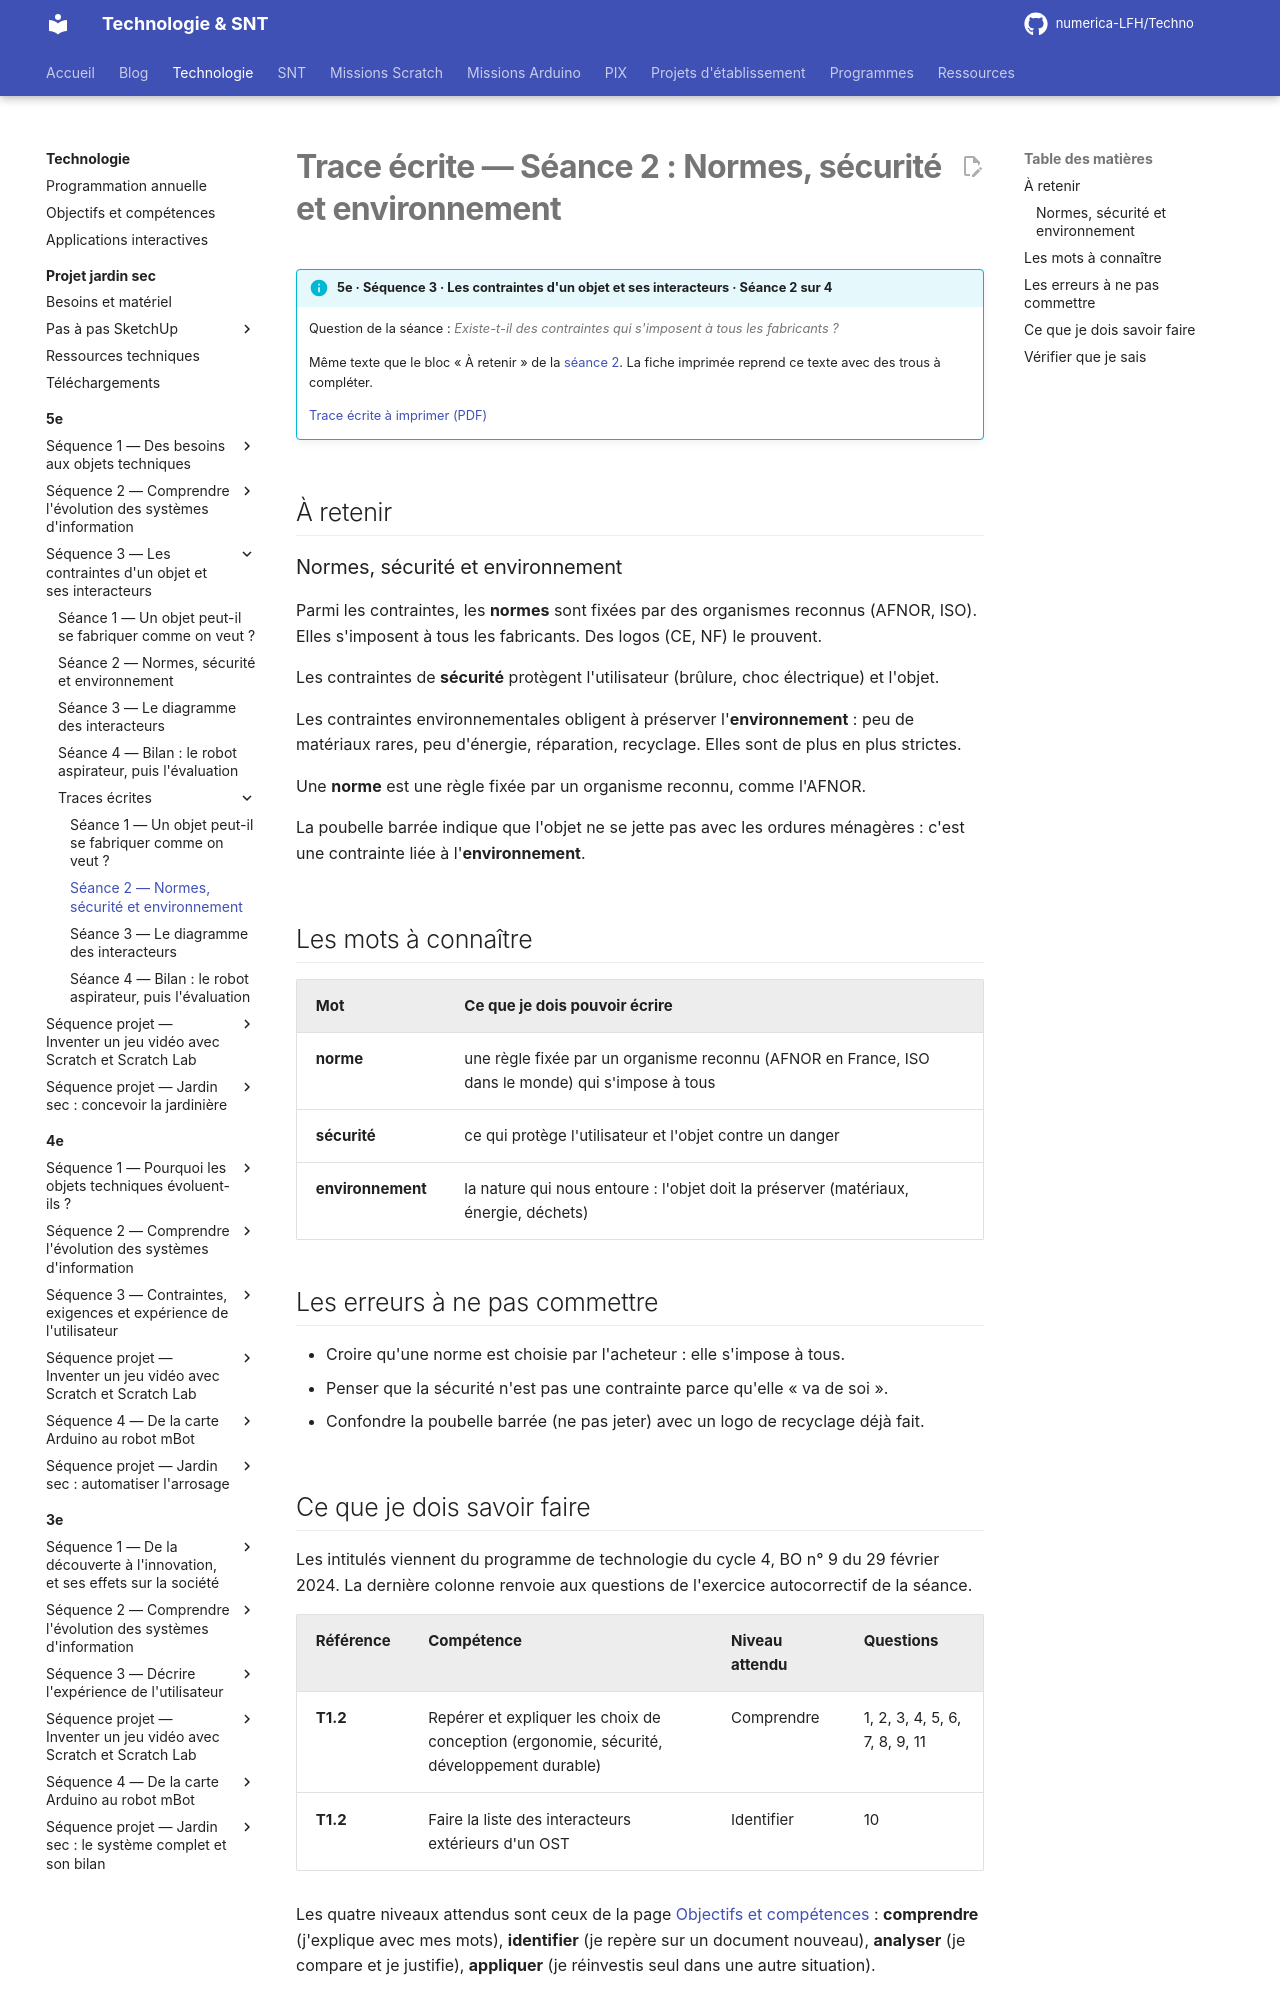

repository: numerica-LFH/Techno · page: technologie/5e/sequence-3/trace-ecrite-seance-2/index.html · generator: mkdocs

# Trace écrite — Séance 2 : Normes, sécurité et environnement

!!! info "5e · Séquence 3 · Les contraintes d'un objet et ses interacteurs · Séance 2 sur 4"

    Question de la séance : *Existe-t-il des contraintes qui s'imposent à tous les fabricants ?*

    Même texte que le bloc « À retenir » de la [séance 2](seance-2.md). La fiche imprimée reprend ce texte avec des trous à compléter.

    [Trace écrite à imprimer (PDF)](traces/5e-seq3-seance2-trace.pdf)

## À retenir

### Normes, sécurité et environnement

Parmi les contraintes, les **normes** sont fixées par des organismes reconnus (AFNOR, ISO). Elles s'imposent à tous les fabricants. Des logos (CE, NF) le prouvent.

Les contraintes de **sécurité** protègent l'utilisateur (brûlure, choc électrique) et l'objet.

Les contraintes environnementales obligent à préserver l'**environnement** : peu de matériaux rares, peu d'énergie, réparation, recyclage. Elles sont de plus en plus strictes.

Une **norme** est une règle fixée par un organisme reconnu, comme l'AFNOR.

La poubelle barrée indique que l'objet ne se jette pas avec les ordures ménagères : c'est une contrainte liée à l'**environnement**.

## Les mots à connaître

| Mot | Ce que je dois pouvoir écrire |
|---|---|
| **norme** | une règle fixée par un organisme reconnu (AFNOR en France, ISO dans le monde) qui s'impose à tous |
| **sécurité** | ce qui protège l'utilisateur et l'objet contre un danger |
| **environnement** | la nature qui nous entoure : l'objet doit la préserver (matériaux, énergie, déchets) |

## Les erreurs à ne pas commettre

- Croire qu'une norme est choisie par l'acheteur : elle s'impose à tous.
- Penser que la sécurité n'est pas une contrainte parce qu'elle « va de soi ».
- Confondre la poubelle barrée (ne pas jeter) avec un logo de recyclage déjà fait.
